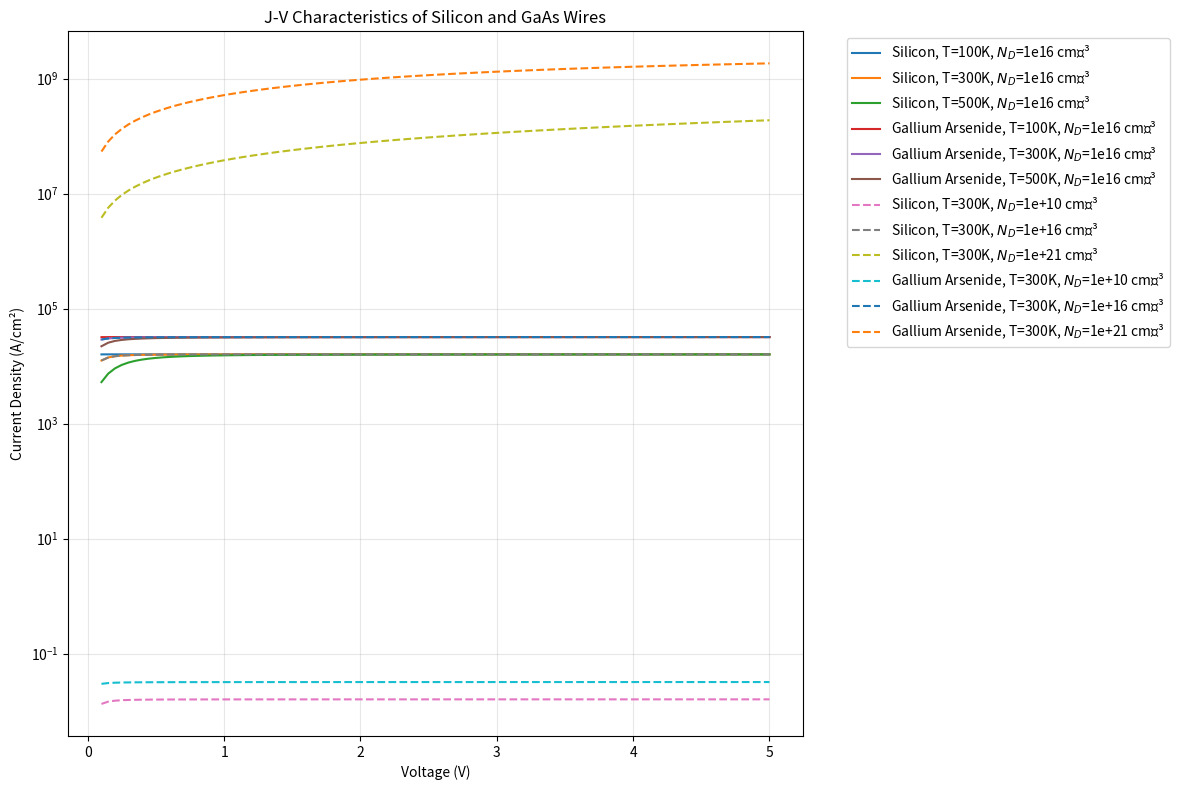

The matplotlib source for this figure:
import numpy as np
import matplotlib.pyplot as plt

# Constants
q = 1.602e-19          # Electron charge (C)
L = 100e-9             # Wire length (100 nm = 1e-7 m)
k_B = 8.617e-5         # Boltzmann constant (eV/K)
T_ref = 300            # Reference temperature (K)

# Material parameters (SI units)
materials = {
    "Silicon": {
        "mu0_300K": 0.15,          # Low-field electron mobility at 300K (m²/(V·s))
        "vsat": 1e5,               # Saturation velocity (m/s)
        "beta": 2,                 # High-field exponent for Jacobi-Canali model
        "gamma": 2.5,              # Temperature exponent
        "N_ref": 1e23,             # Reference doping (1e17 cm⁻³ → 1e23 m⁻³)
        "alpha": 0.7,              # Doping exponent
    },
    "Gallium Arsenide": {
        "mu0_300K": 0.85,          # Low-field electron mobility at 300K (m²/(V·s))
        "vsat": 2e5,               # Saturation velocity (m/s)
        "beta": 1.5,               # High-field exponent
        "gamma": 2.0,              # Temperature exponent
        "N_ref": 1e23,             # Reference doping
        "alpha": 0.6,              # Doping exponent
    }
}

def mobility(E, T, N_D, material):
    """Compute field-dependent mobility using Jacobi-Canali-like model."""
    params = material
    mu0 = (params["mu0_300K"] * (T_ref / T)**params["gamma"] / 
           (1 + (N_D / params["N_ref"])**params["alpha"]))
    
    # Handle E=0 to avoid division by zero
    E_safe = np.where(E == 0, 1e-10, E)
    mu = mu0 / (1 + (mu0 * np.abs(E_safe) / params["vsat"])**params["beta"])**(1/params["beta"])
    return mu

def compute_J(V, T, N_D, material):
    """Compute current density J (A/cm²) for given voltage, temperature, and doping."""
    E = V / L                      # Electric field (V/m)
    N_D_m3 = N_D * 1e6             # Convert doping from cm⁻³ to m⁻³ (1 cm⁻³ = 1e6 m⁻³)
    mu = mobility(E, T, N_D_m3, material)
    J = q * N_D_m3 * mu * E        # Current density (A/m²)
    return J / 1e4                 # Convert to A/cm²

# Voltage range (0 to 5V)
V = np.linspace(0.1, 5, 100)       # Avoid E=0 for numerical stability

# Plot J-V curves for different conditions
plt.figure(figsize=(12, 8))

# Case 1: Temperature variation (fixed N_D = 1e16 cm⁻³)
for material_name, params in materials.items():
    for T in [100, 300, 500]:
        J = compute_J(V, T, 1e16, params)
        plt.plot(V, J, linestyle='-', 
                 label=f'{material_name}, T={T}K, $N_D$=1e16 cm⁻³')

# Case 2: Doping variation (fixed T=300K)
for material_name, params in materials.items():
    for N_D in [1e10, 1e16, 1e21]:
        J = compute_J(V, 300, N_D, params)
        plt.plot(V, J, linestyle='--', 
                 label=f'{material_name}, T=300K, $N_D$={N_D:.0e} cm⁻³')

plt.xlabel('Voltage (V)')
plt.ylabel('Current Density (A/cm²)')
plt.title('J-V Characteristics of Silicon and GaAs Wires')
plt.yscale('log')
plt.grid(True, which='both', alpha=0.3)
plt.legend(bbox_to_anchor=(1.05, 1), loc='upper left')
plt.tight_layout()
plt.show()